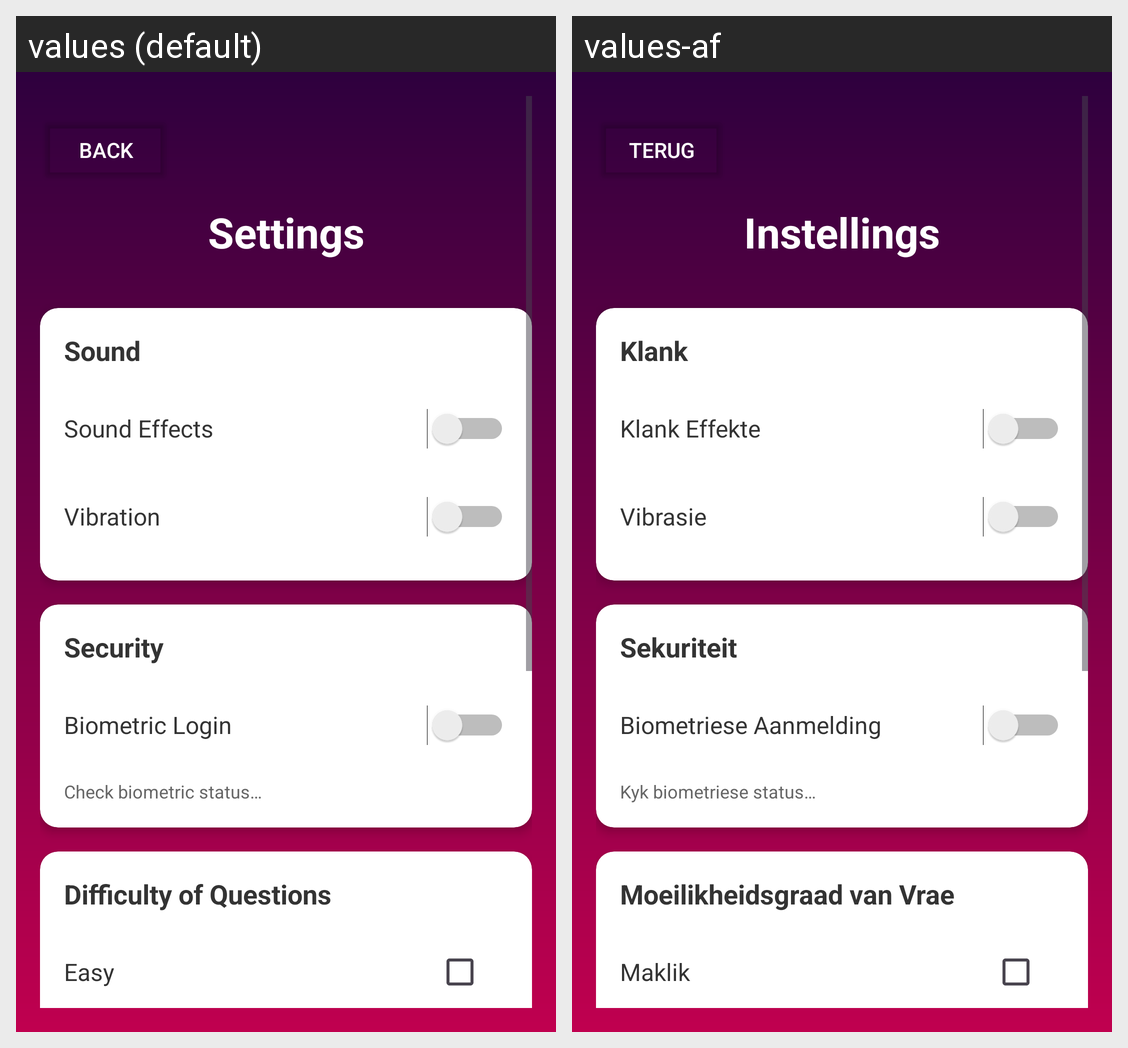

For this localized Android screen grid, give each drawn string resource with its value in every locale shown.
Android screen res/layout/activity_settings.xml rendered under 2 locales, left to right: values (default), values-af. Device: Nexus 5 (rendered at 1080×1920; each locale shown at half size, 540×960, under a caption strip naming it); theme Theme.Trivora.
Strings drawn on this screen, with the default value and each locale's value (text and hints the layout hard-codes, and strings that could not be matched under every locale, appear in the picture but are not listed):

back
  values: Back
  values-af: Terug

settings_title
  values: Settings
  values-af: Instellings

sound_settings
  values: Sound
  values-af: Klank

sound_effects
  values: Sound Effects
  values-af: Klank Effekte

vibration
  values: Vibration
  values-af: Vibrasie

security
  values: Security
  values-af: Sekuriteit

biometric_login
  values: Biometric Login
  values-af: Biometriese Aanmelding

check_biometric_status
  values: Check biometric status…
  values-af: Kyk biometriese status…

difficulty_settings
  values: Difficulty of Questions
  values-af: Moeilikheidsgraad van Vrae

easy
  values: Easy
  values-af: Maklik
